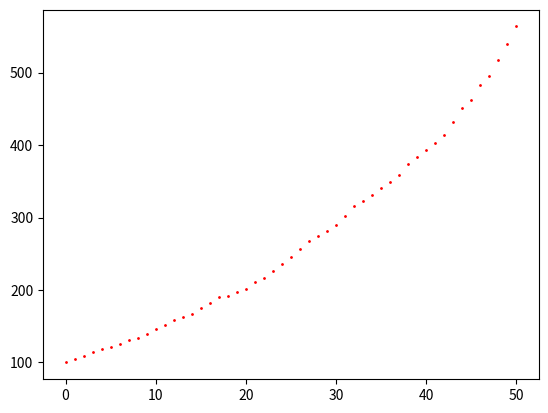

Source code (Python):
import numpy as np
import numpy.linalg as alg
import matplotlib.pyplot as plt
import random as rd
# Constants of our problem
sigma_s = 0.25    # constant stock price volatility
sigma_r = 0.5     # positive constant
kappa = 0.5       # reversion speed
S_0 = 100         # positive
r_0 = 0.06        # positive
theta = 0.1       # long term reversion target
rho = -0.25       # correlation between Z_S and Z_r
T = 1             # time to maturity
N = 50            # Number of intervals
K = 100           # Strike of the American Put Option

# The Wei and Hilliard-Schwartz-Tucker procedures
h = T/N
X_0 = np.log(S_0)/sigma_s
R_0 = 2*pow(r_0, 0.5)/sigma_r
Y_0 = (np.log(S_0)/sigma_s - 2 * rho*pow(r_0, 0.5)/sigma_r)/pow(1-pow(rho, 2), 0.5)


def mu_x(r):
    return (pow(sigma_r, 2)*pow(r, 2)/4-pow(sigma_s, 2)/2)/sigma_s


def mu_r(r):
    return (kappa*(4*theta-pow(r, 2)*pow(sigma_r, 2))-pow(sigma_r, 2))/(2*r*pow(sigma_r, 2))


def mu_y(r):
    return(mu_x(r)-rho*mu_r(r))/pow(1-pow(rho, 2), 0.5)


def mu_s(r, s):
    return r*s


# lattice construction
def init_r_y():
    r = []
    y = []
    for i in range(0, N+1):
        r_i = []
        y_i = []
        for k in range(0, i+1):
            r_i += [R_0+(2*k-i)*pow(h, 0.5)]
            y_i += [Y_0 + (2 * k - i) * pow(h, 0.5)]
        r += [r_i]
        y += [y_i]
    return r, y


R, Y, = init_r_y()


# Function to compute probabilities and movement
def k_d_i_k(i, k):
    k_d = -1
    for k_star in range(0, i+1):
        if R[i][k]+mu_r(R[i][k])*h >= R[i+1][k_star]:
            if k_star > k_d:
                k_d = k_star
    if k_d == -1:
        return i

    else:
        return k_d


def k_d_i_k2(i, k):
    return int(k+np.floor((mu_r(R[i][k])*pow(h, 1/2)+1)/2))


def k_u_i_k(i, k):
    return k_d_i_k(i, k)+1


def p_i_k(i, k):
    return max(0, min(1, (mu_r(R[i][k]) * h + R[i][k] - R[i + 1][k_d_i_k(i, k)]) / (
                R[i + 1][k_u_i_k(i, k)] - R[i + 1][k_d_i_k(i, k)])))


def j_d_i_j_k(i, j, k):
    j_d = -1
    for j_star in range(0, i+1):
        if Y[i][j]+mu_y(R[i][k])*h >= Y[i+1][j_star]:
            if j_star > j_d:
                j_d = j_star
    if j_d == -1:
        return i
    else:
        return j_d


def j_d_i_j_k2(i, j, k):
    return int(j+np.floor((mu_y(R[i][k])*pow(h, 1/2)+1)/2))


def j_u_i_j_k(i, j, k):
    return j_d_i_j_k(i, j, k)+1


def p_i_j_k(i, j, k):
    return max(0, min(1, (mu_y(Y[i][k]) * h + Y[i][j] - Y[i + 1][j_d_i_j_k(i, j, k)]) / (
                Y[i + 1][j_u_i_j_k(i, j, k)] - Y[i + 1][j_d_i_j_k(i, j, k)])))


# Bivariate tree
def initialize_tree():
    tree = []
    for i in range(0, N+1):
        tree_i = []
        for j in range(0, i+1):
            tree_i_j = []
            for k in range(0, i+1):
                tree_i_j += [(R[i][k], Y[i][j])]
            tree_i += [tree_i_j]
        tree += [tree_i]
    return tree


Tree = initialize_tree()


# Probability
def q_i_ju_ku(i, j, k):
    return p_i_k(i, k)*p_i_j_k(i, j, k)


def q_i_ju_kd(i, j, k):
    return (1-p_i_k(i, k))*p_i_j_k(i, j, k)


def q_i_jd_ku(i, j, k):
    return p_i_k(i, k)*(1-p_i_j_k(i, j, k))


def q_i_jd_kd(i, j, k):
    return (1-p_i_k(i, k))*(1-p_i_j_k(i, j, k))


# Functions for the joint evolution of the processes r and S
def s_i_j_k(i, j, k):
    return np.exp(sigma_s*(pow(1-pow(rho, 2), 0.5)*Y[i][j] + rho * R[i][k]))


def r_i_k(i, k):
    if R[i][k] > 0:
        return pow(R[i][k]*sigma_r, 2)/4
    else:
        return 0


# backward dynamic programming for American put option #
def initialize_v():
    v0 = []
    for j in range(0, N+1):
        v_j = []
        for k in range(0, N+1):
            v_j += [max(K-s_i_j_k(N, j, k), 0)]
        v0 += [v_j]
    return v0


#v = [initialize_v()]


def update_v(v0):
    for i in range(N-1, -1, -1):
        v_i = []
        for j in range(0, i+1):
            v_i_j = []
            for k in range(0, i+1):
                # print(j_u_i_j_k(i, j, k), k_u_i_k(i, k))
                v_i_j += [max(max((K - s_i_j_k(i, j, k)), 0), np.exp(-r_i_k(i, k) * h) * (
                            q_i_ju_ku(i, j, k) * v0[0][j_u_i_j_k(i, j, k)][k_u_i_k(i, k)] + q_i_ju_kd(i, j, k) *
                            v0[0][j_u_i_j_k(i, j, k)][k_d_i_k(i, k)] + q_i_jd_ku(i, j, k) * v0[0][j_d_i_j_k(i, j, k)][
                                k_u_i_k(i, k)] + q_i_jd_kd(i, j, k) * v0[0][j_d_i_j_k(i, j, k)][k_d_i_k(i, k)]))]
            v_i += [v_i_j]
        v0 = [v_i] + v0
    return v0


#v = update_v(v)

# Plot of a simulation for the action
def jump(i, j, k):
    p = rd.random()
    q_sum = q_i_jd_kd(i, j, k)
    if p < q_sum:
        return s_i_j_k(i+1,j_d_i_j_k(i,j,k),k_d_i_k(i,k)), i+1, j_d_i_j_k(i,j,k), k_d_i_k(i,k)
    if q_sum < p < q_sum + q_i_jd_ku(i,j,k):
        return s_i_j_k(i+1,j_d_i_j_k(i,j,k),k_u_i_k(i,k)), i+1,j_d_i_j_k(i,j,k), k_u_i_k(i,k)
    q_sum += q_i_jd_ku(i,j,k)
    if q_sum < p < q_sum + q_i_ju_kd(i,j,k):
        return s_i_j_k(i+1,j_u_i_j_k(i,j,k),k_d_i_k(i,k)),i+1,j_u_i_j_k(i,j,k), k_d_i_k(i,k)
    q_sum += q_i_ju_kd(i,j,k)
    if q_sum < p <q_sum+q_i_ju_ku(i,j,k):
        return s_i_j_k(i+1,j_u_i_j_k(i,j,k),k_u_i_k(i,k)),i+1,j_u_i_j_k(i,j,k), k_u_i_k(i,k)

def simulation():
    data=[S_0]
    i=0
    j=0
    k=0
    while(i<N):
        s,i,j,k=jump(i,j,k)
        data+=[s]
    return data

def plot_simulation():
    data=simulation()
    for i in range(0,len(data)):
        plt.scatter(i,data[i], s=1, color = 'RED')


# The robust tree algorithm
def new_mu_r(r):
    return kappa*(theta - r)


U_0 = np.log(S_0)/sigma_s


# lattice construction #
def initialize_lattice():
    r0 = []
    u0 = []
    for i in range(0, N+1):
        r_i = []
        u_i = []
        for k in range(0, i+1):
            r_i += [r_i_k(i, k)]
            u_i += [U_0 + (2 * k - i) * pow(h, 0.5)]
        r0 += [r_i]
        u0 += [u_i]
    return r0, u0


R0, U0 = initialize_lattice()


def k_d_new_i_k(i, k):
    k_d = -1
    for k_star in range(0, k+1):
        if R0[i][k]+new_mu_r(R0[i][k])*h >= R0[i + 1][k_star]:
            if k_star > k_d:
                k_d = k_star
    if k_d == -1:
        return 0
    else:
        return k_d


def k_u_new_i_k(i, k):
    k_d = -1
    for k_star in range(k+1, i+2):
        if R0[i][k]+new_mu_r(R0[i][k])*h <= R0[i + 1][k_star]:
            if k_star > k_d:
                k_d = k_star
    if k_d == -1:
        return i+1
    else:
        return k_d


def p_new_i_k(i, k):
    return max(0, min(1, (new_mu_r(R0[i][k]) * h + R0[i][k] - R0[i + 1][k_d_new_i_k(i, k)]) / (
            R0[i + 1][k_u_new_i_k(i, k)] - R0[i + 1][k_d_new_i_k(i, k)])))


# bivariate tree#

def initialize_tree_new():
    s_new0 = []
    tree_new0 = []
    for i in range(0, N+1):
        tree_new_i = []
        s_new_i_j = []
        for j in range(0, i+1):
            tree_new_i_j = []
            s_new_i_j += [np.exp(sigma_s * U0[i][j])]
            for k in range(0, i+1):
                tree_new_i_j += [(R0[i][k], np.exp(sigma_s * U0[i][j]))]
            tree_new_i += [tree_new_i_j]
        tree_new0 += [tree_new_i]
        s_new0 += [s_new_i_j]
    return s_new0, tree_new0


s_new, tree_new = initialize_tree_new()


def j_d_new_i_j_k(i, j, k):
    j_d = -1
    for j_star in range(0, j+1):
        if s_new[i][j]+mu_s(s_new[i][j], R0[i][k])*h >= s_new[i + 1][j_star]:
            if j_star > j_d:
                j_d = j_star
    if j_d == -1:
        return 0
    else:
        return j_d


def j_u_new_i_j_k(i, j, k):
    j_u = -1
    for j_star in range(j+1, i+2):
        if s_new[i][j]+mu_s(s_new[i][j], R0[i][k])*h <= s_new[i + 1][j_star]:
            if j_star > j_u:
                j_u = j_star
    if j_u == -1:
        return i+1
    else:
        return j_u


def p_new_i_j_k(i, j, k):
    return max(0, min(1, (mu_s(r_i_k(i, k), s_new[i][j]) * h + s_new[i][j] - s_new[i + 1][j_d_new_i_j_k(i, j, k)]) / (
                s_new[i + 1][j_u_new_i_j_k(i, j, k)] - s_new[i + 1][j_d_new_i_j_k(i, j, k)])))


def m_i_ju_ku(i, j, k):
    return (s_new[i+1][j_u_new_i_j_k(i, j, k)]-s_new[i][j])*(r_i_k(i+1, k_u_new_i_k(i, k)) - r_i_k(i, k))


def m_i_jd_ku(i, j, k):
    return (s_new[i + 1][j_d_new_i_j_k(i, j, k)] - s_new[i][j]) * (r_i_k(i + 1, k_u_new_i_k(i, k)) - r_i_k(i, k))


def m_i_ju_kd(i, j, k):
    return (s_new[i + 1][j_u_new_i_j_k(i, j, k)] - s_new[i][j]) * (r_i_k(i + 1, k_d_new_i_k(i, k)) - r_i_k(i, k))


def m_i_jd_kd(i, j, k):
    return (s_new[i + 1][j_d_new_i_j_k(i, j, k)] - s_new[i][j]) * (r_i_k(i + 1, k_d_new_i_k(i, k)) - r_i_k(i, k))


def transition_probabilities(i, j, k):
    a = np.array([[1, 1, 0, 0], [1, 0, 1, 0], [1, 1, 1, 1],
                 [m_i_ju_ku(i, j, k), m_i_ju_kd(i, j, k), m_i_jd_ku(i, j, k), m_i_jd_kd(i, j, k)]])
    b = np.array([p_new_i_j_k(i, j, k), p_new_i_k(i, k), 1, rho*sigma_r*pow(r_i_k(i, k), 0.5)*sigma_s*s_new[i][j]*h])
    return alg.solve(a, b)


# backward dynamic programming for American put option #
def initialize_v_new():
    v0 = []
    for j in range(0, N+1):
        v_j = []
        for k in range(0, N+1):
            v_j += [max(K-s_new[N][j], 0)]
        v0 += [v_j]
    return v0


#v_new = [initialize_v_new()]


def update_v_new(v0):
    for i in range(N-1, -1, -1):
        v_i = []
        for j in range(0, i+1):
            v_i_j = []
            for k in range(0, i+1):
                probability = transition_probabilities(i, j, k)
                q_i_ju_ku0 = probability[0]
                q_i_ju_kd0 = probability[1]
                q_i_jd_ku0 = probability[2]
                q_i_jd_kd0 = probability[3]
                # print(j_u_new_i_j_k(i, j, k), k_u_new_i_k(i, k))
                v_i_j += [max(max((K - s_new[i][j]), 0), np.exp(-r_i_k(i, k) * h) * (
                            q_i_ju_ku0 * v0[0][j_u_new_i_j_k(i, j, k)][k_u_new_i_k(i, k)] + q_i_ju_kd0 *
                            v0[0][j_u_new_i_j_k(i, j, k)][k_d_new_i_k(i, k)] + q_i_jd_ku0 *
                            v0[0][j_d_new_i_j_k(i, j, k)][k_u_new_i_k(i, k)] + q_i_jd_kd0 *
                            v0[0][j_d_new_i_j_k(i, j, k)][k_d_new_i_k(i, k)]))]
            v_i += [v_i_j]
        v0 = [v_i] + v0
    return v0


def plot_tree():
    for i in range(0, N+1):
        for j in range(0, i+1):
            for k in range(0, i+1):
                plt.scatter(i, v[i][j][k], s=1, color='BLACK')
    plt.show()
    return 0

def plot_ku_kd():
    for i in range(0, N):
        for k in range(0, i+1):
            plt.subplot(1,2,1)
            plt.scatter(i, k_u_i_k(i, k), s=1, color='BLUE',label='k_u')
            plt.subplot(1,2,2)
            plt.scatter(i, k_d_i_k(i, k), s=1, color='RED',label='k_d')
    plt.show()
    return 0

#v_new = update_v_new(v_new)


if __name__ == '__main__':
    #print(len(v))
    #print(v[0][0][0])
    #print(v_new[0][0][0])
    #for i in range(0, N + 1):
     #   for j in range(0, i + 1):
      #      for k in range(0, i + 1):
       #         print(v[i][j][k])
        #        plt.scatter(i, v[i][j][k], s=1, color='BLACK')
    #plt.show()
    plot_simulation()
    plt.show()

